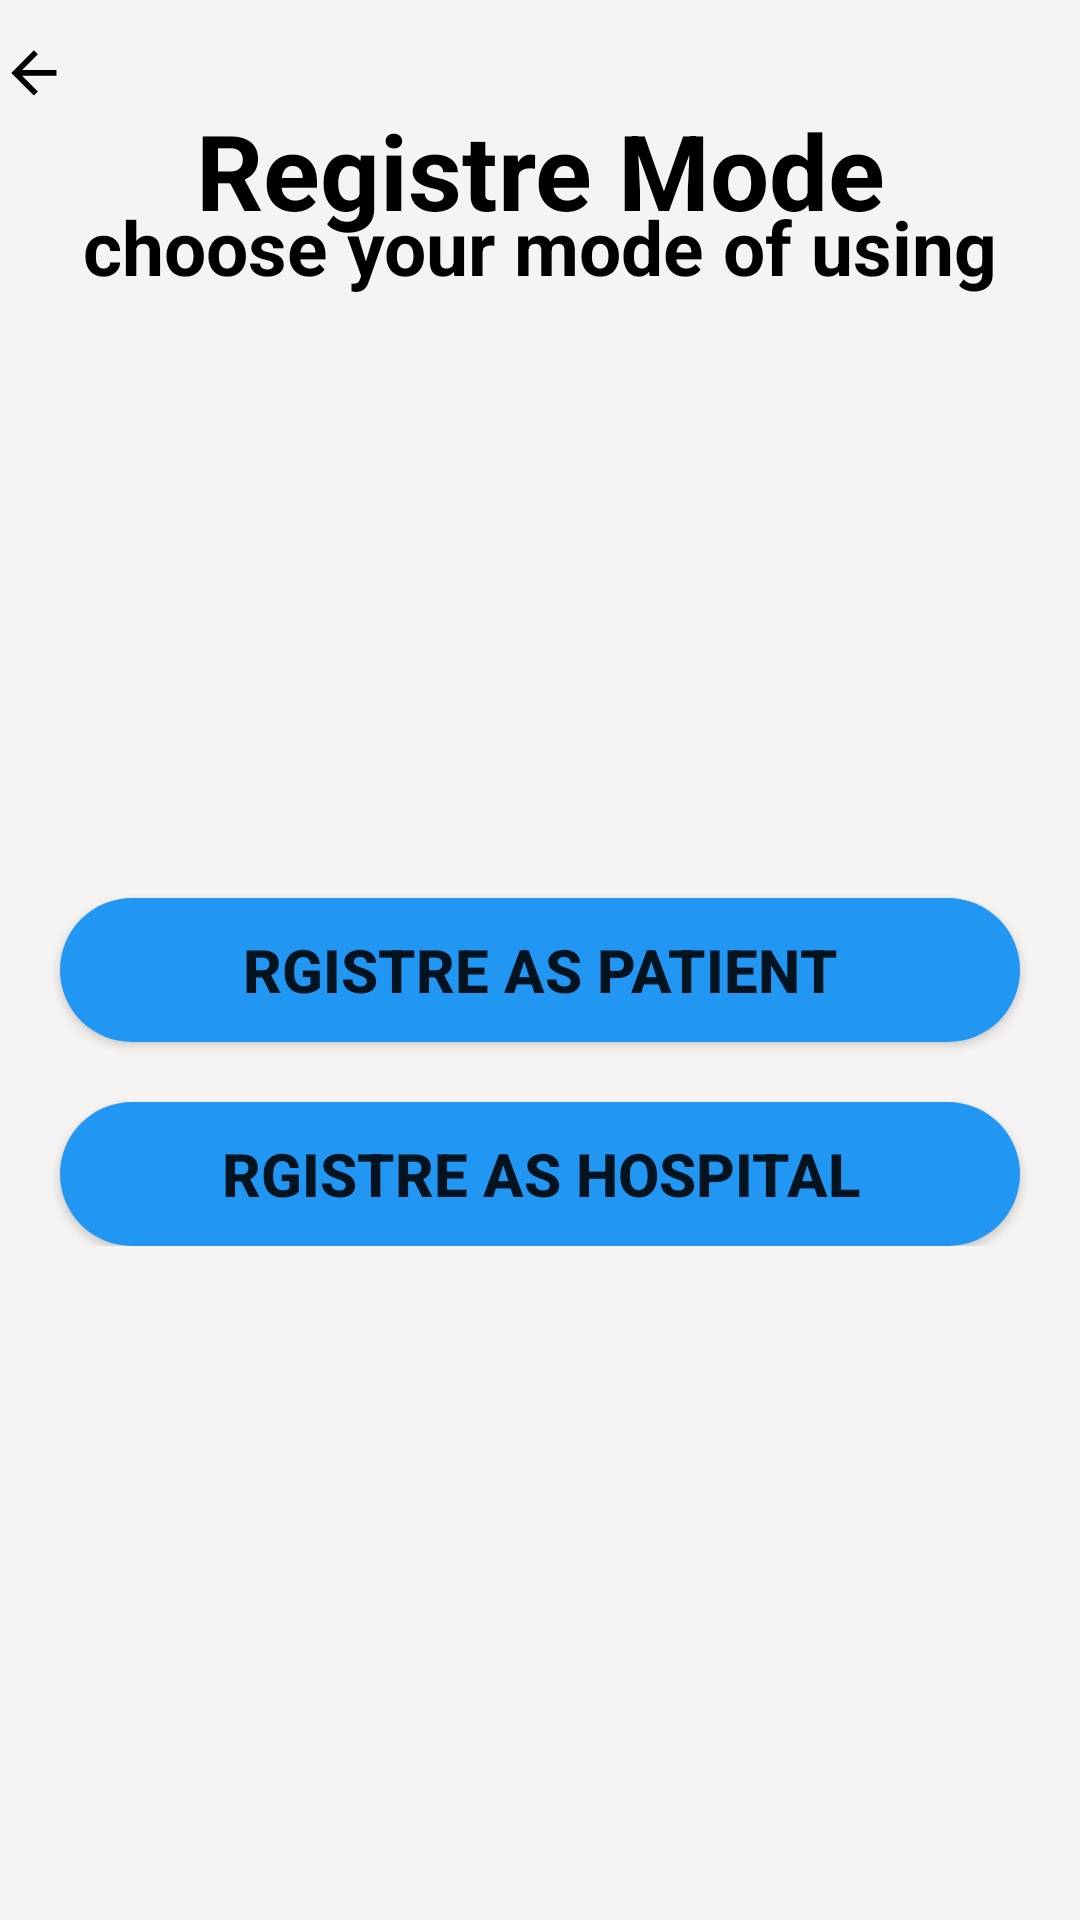

Write the Android layout XML for this screen, with the resource values it uses.
<!-- AndroidManifest.xml: application theme Theme.AndroidProject -->
<!-- res/layout/activity_registre_mode.xml -->
<?xml version="1.0" encoding="utf-8"?>
<LinearLayout xmlns:android="http://schemas.android.com/apk/res/android"
    xmlns:app="http://schemas.android.com/apk/res-auto"
    xmlns:tools="http://schemas.android.com/tools"
    android:layout_width="match_parent"
    android:layout_height="match_parent"
    android:orientation="vertical"
    android:background="#F6F3F3"
    tools:context=".RegistreMode">

    <ImageButton
        android:id="@+id/btn_modeback"
        android:layout_width="wrap_content"
        android:layout_height="wrap_content"
        android:layout_marginTop="5dp"
        android:background="#F6F3F3"
        android:minHeight="48dp"
        android:src="@drawable/back_icon"
        tools:ignore="ContentDescription,SpeakableTextPresentCheck" />


    <TextView
        android:layout_width="match_parent"
        android:layout_height="wrap_content"
        android:layout_marginTop="-20dp"
        android:text="Registre Mode"
        android:textSize="35sp"
        android:gravity="center"
        android:textColor="@color/black"
        android:textStyle="bold"
        />

    <TextView
        android:layout_width="match_parent"
        android:layout_height="wrap_content"
        android:text="choose your mode of using"
        android:layout_marginTop="-15dp"
        android:textSize="25sp"
        android:gravity="center"
        android:textColor="@color/black"
        android:textStyle="bold"
        />

    <ImageView
        android:layout_width="200dp"
        android:layout_height="200dp"
        android:src="@drawable/image1"
        android:layout_gravity="center"/>
    <ScrollView
        android:layout_marginTop="-20dp"
        android:layout_width="match_parent"
        android:layout_height="wrap_content">
        <LinearLayout
            android:layout_width="match_parent"
            android:layout_height="wrap_content"
            android:orientation="vertical">

            <Button
                android:id="@+id/btn_resiterPatient"
                android:layout_width="match_parent"
                android:layout_height="wrap_content"
                android:layout_marginTop="20dp"
                android:text="Rgistre as Patient"
                android:textSize="20sp"
                android:textStyle="bold"
                android:background="@drawable/theme_btn"
                android:layout_marginStart="20dp"
                android:layout_marginEnd="20dp"
                />

            <Button
                android:id="@+id/btn_resiterHostipal"
                android:layout_width="match_parent"
                android:layout_height="wrap_content"
                android:layout_marginTop="20dp"
                android:text="Rgistre as Hospital"
                android:textSize="20sp"
                android:textStyle="bold"
                android:background="@drawable/theme_btn"
                android:layout_marginStart="20dp"
                android:layout_marginEnd="20dp"
                />
        </LinearLayout>
    </ScrollView>



</LinearLayout>
<!-- resources referenced by this layout -->
<resources>
  <color name="black">#FF000000</color>
  <!-- drawable back_icon (drawable) -->
  <vector android:autoMirrored="true" android:height="32dp"
      android:tint="#000000" android:viewportHeight="34"
      android:viewportWidth="34" android:width="32dp" xmlns:android="http://schemas.android.com/apk/res/android">
      <path android:fillColor="@android:color/white" android:pathData="M20,11H7.83l5.59,-5.59L12,4l-8,8 8,8 1.41,-1.41L7.83,13H20v-2z"/>
  </vector>
  <!-- drawable theme_btn (drawable) -->
  <?xml version="1.0" encoding="utf-8"?>
  <shape
      android:shape="rectangle"
      xmlns:android="http://schemas.android.com/apk/res/android">
  
      <corners android:radius="25dp"/>
      <solid android:color="@color/theme"/>
  </shape>
  <style name="Theme.AndroidProject" parent="Theme.MaterialComponents.DayNight.NoActionBar">
          
          <item name="colorPrimary">@color/theme</item>
          <item name="colorPrimaryVariant">@color/theme</item>
          <item name="colorOnPrimary">@color/white</item>
          
          <item name="colorSecondary">@color/teal_200</item>
          <item name="colorSecondaryVariant">@color/teal_700</item>
          <item name="colorOnSecondary">@color/black</item>
          
          <item name="android:statusBarColor" tools:targetApi="21">?attr/colorPrimaryVariant</item>
          
      </style>
  <color name="theme">#2196F3</color>
  <color name="white">#FFFFFFFF</color>
  <color name="teal_200">#FF03DAC5</color>
  <color name="teal_700">#FF018786</color>
</resources>
